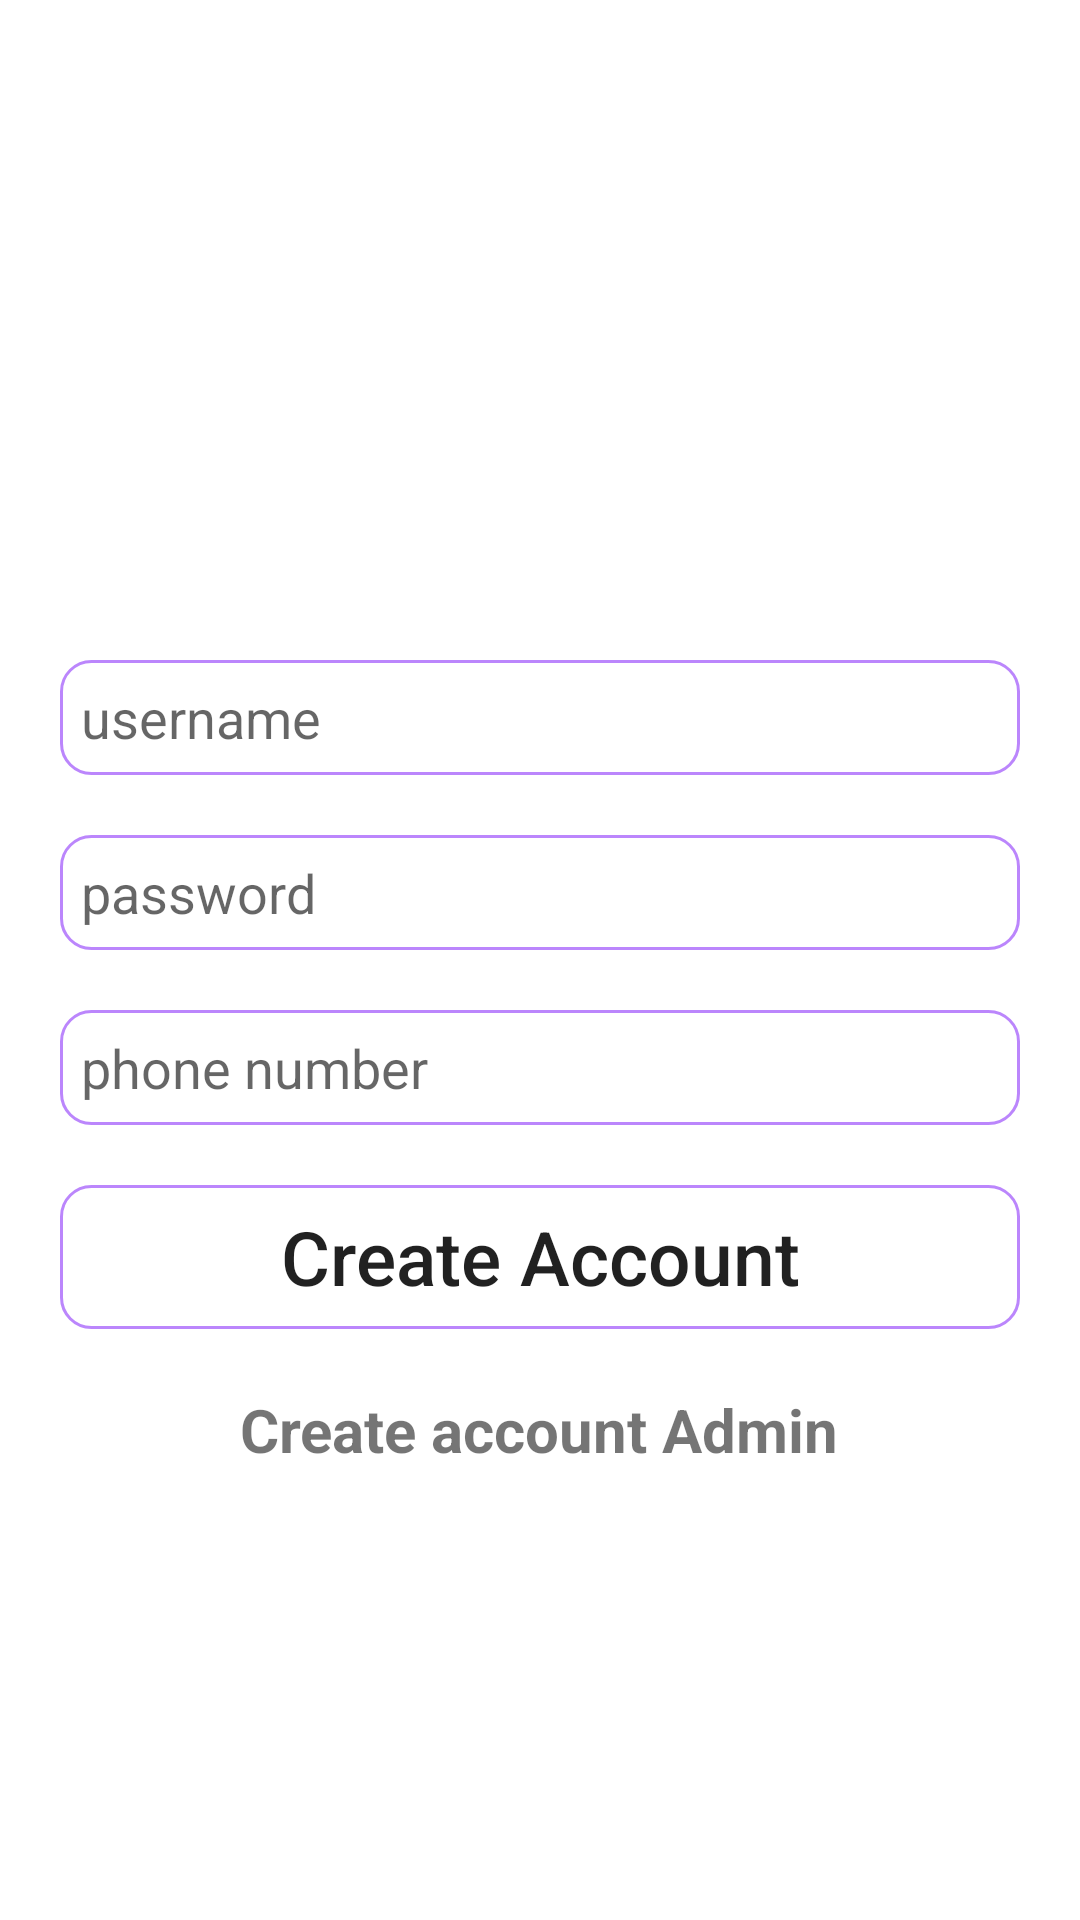

This screen was rendered from an Android layout file. Write that file and the resources it references.
<!-- AndroidManifest.xml: application theme Theme.ProductManage -->
<!-- res/layout/activity_create_account.xml -->
<?xml version="1.0" encoding="utf-8"?>
<LinearLayout xmlns:android="http://schemas.android.com/apk/res/android"
    xmlns:app="http://schemas.android.com/apk/res-auto"
    xmlns:tools="http://schemas.android.com/tools"
    android:layout_width="match_parent"
    android:layout_height="match_parent"
    android:background="@drawable/backlogin"
    android:padding="20dp"
    android:orientation="vertical"
    tools:context=".CreateAccountActivity">

    <EditText
        android:id="@+id/edt_name"
        android:hint="username"
        android:background="@drawable/round_corner"
        android:layout_marginTop="200dp"
        android:layout_width="match_parent"
        android:layout_height="wrap_content"
        />

    <EditText
        android:id="@+id/edt_password"
        android:hint="password"
        android:background="@drawable/round_corner"
        android:layout_marginTop="20dp"
        android:layout_width="match_parent"
        android:layout_height="wrap_content"
        />

    <EditText
        android:id="@+id/edt_phone"
        android:hint="phone number"
        android:background="@drawable/round_corner"
        android:layout_marginTop="20dp"
        android:layout_width="match_parent"
        android:layout_height="wrap_content"
        />

    <Button
        android:id="@+id/btn_create"
        android:layout_marginTop="20dp"
        android:text="Create Account"
        android:textAllCaps="false"
        android:textSize="25dp"
        android:background="@drawable/round_corner"
        android:layout_width="match_parent"
        android:layout_height="wrap_content"/>

    <TextView
        android:id="@+id/txt_create_admin"
        android:text="Create account Admin"
        android:textSize="20dp"
        android:textStyle="bold"
        android:layout_gravity="center"
        android:layout_marginTop="20dp"
        android:layout_width="wrap_content"
        android:layout_height="wrap_content"/>

</LinearLayout>
<!-- resources referenced by this layout -->
<resources>
  <!-- drawable round_corner (drawable) -->
  <?xml version="1.0" encoding="utf-8"?>
  <shape xmlns:android="http://schemas.android.com/apk/res/android">
      <stroke
          android:width="1dp"
          android:color="@color/purple_200"
          />
  
      <solid android:color="@color/noclor" />
  
      <padding
          android:left="7dp"
          android:right="7dp"
          android:bottom="7dp"
          android:top="7dp" />
  
      <corners android:radius="10dp" />
  </shape>
  <style name="Theme.ProductManage" parent="Theme.MaterialComponents.DayNight.DarkActionBar">
          
          <item name="colorPrimary">@color/purple_500</item>
          <item name="colorPrimaryVariant">@color/purple_700</item>
          <item name="colorOnPrimary">@color/white</item>
          
          <item name="colorSecondary">@color/teal_200</item>
          <item name="colorSecondaryVariant">@color/teal_700</item>
          <item name="colorOnSecondary">@color/black</item>
          
          <item name="android:statusBarColor" tools:targetApi="l">?attr/colorPrimaryVariant</item>
          
      </style>
  <color name="purple_200">#FFBB86FC</color>
  <color name="noclor">#45FFFFFF</color>
  <color name="purple_500">#FF6200EE</color>
  <color name="purple_700">#FF3700B3</color>
  <color name="white">#FFFFFFFF</color>
  <color name="teal_200">#FF03DAC5</color>
  <color name="teal_700">#FF018786</color>
  <color name="black">#FF000000</color>
</resources>
